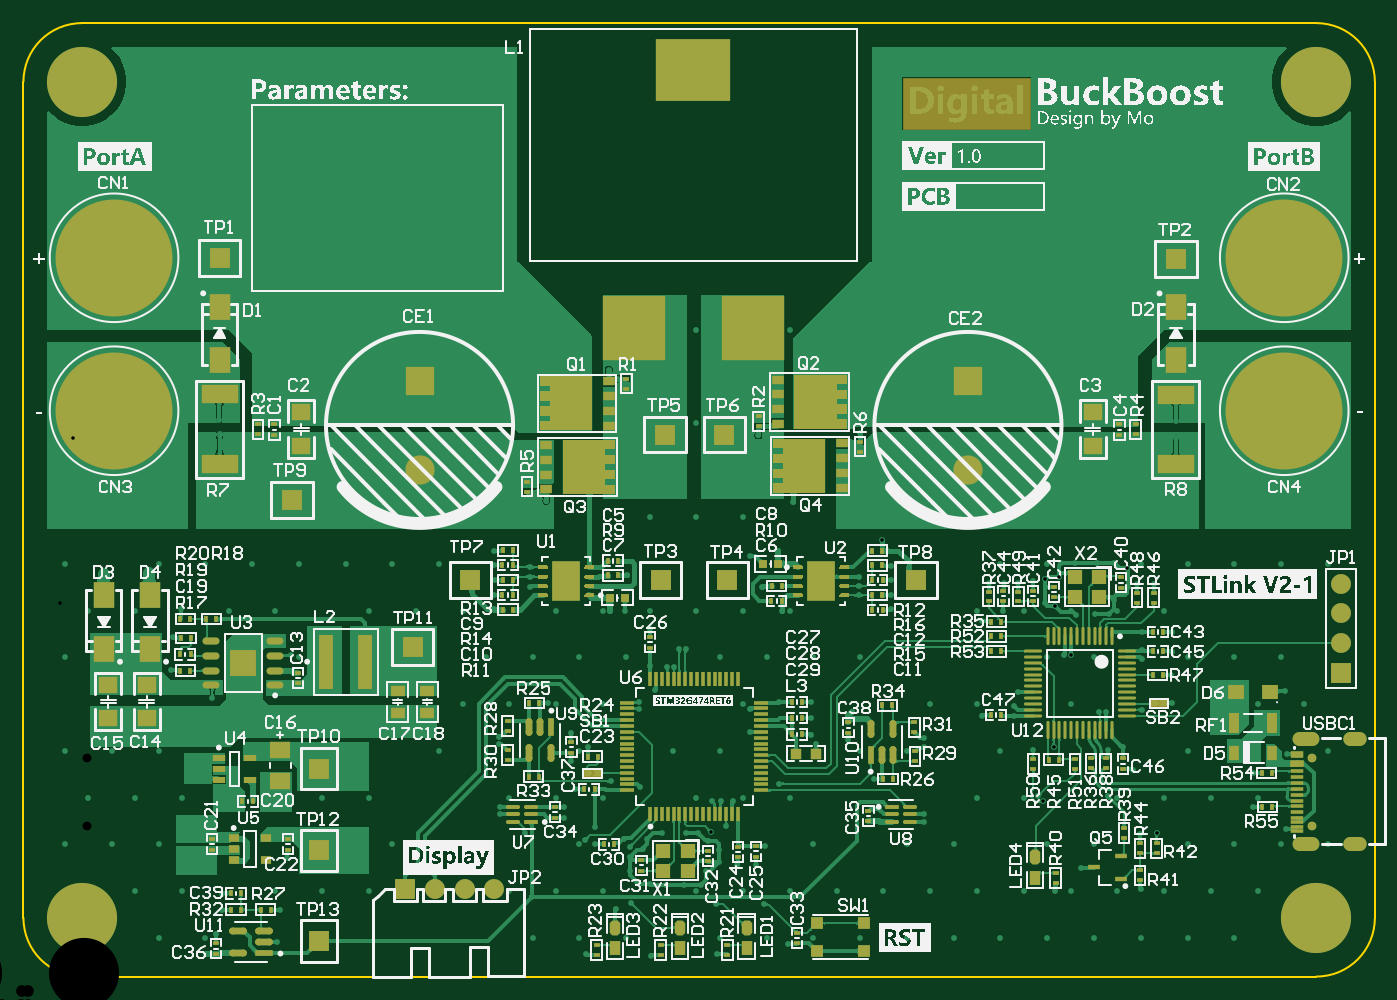
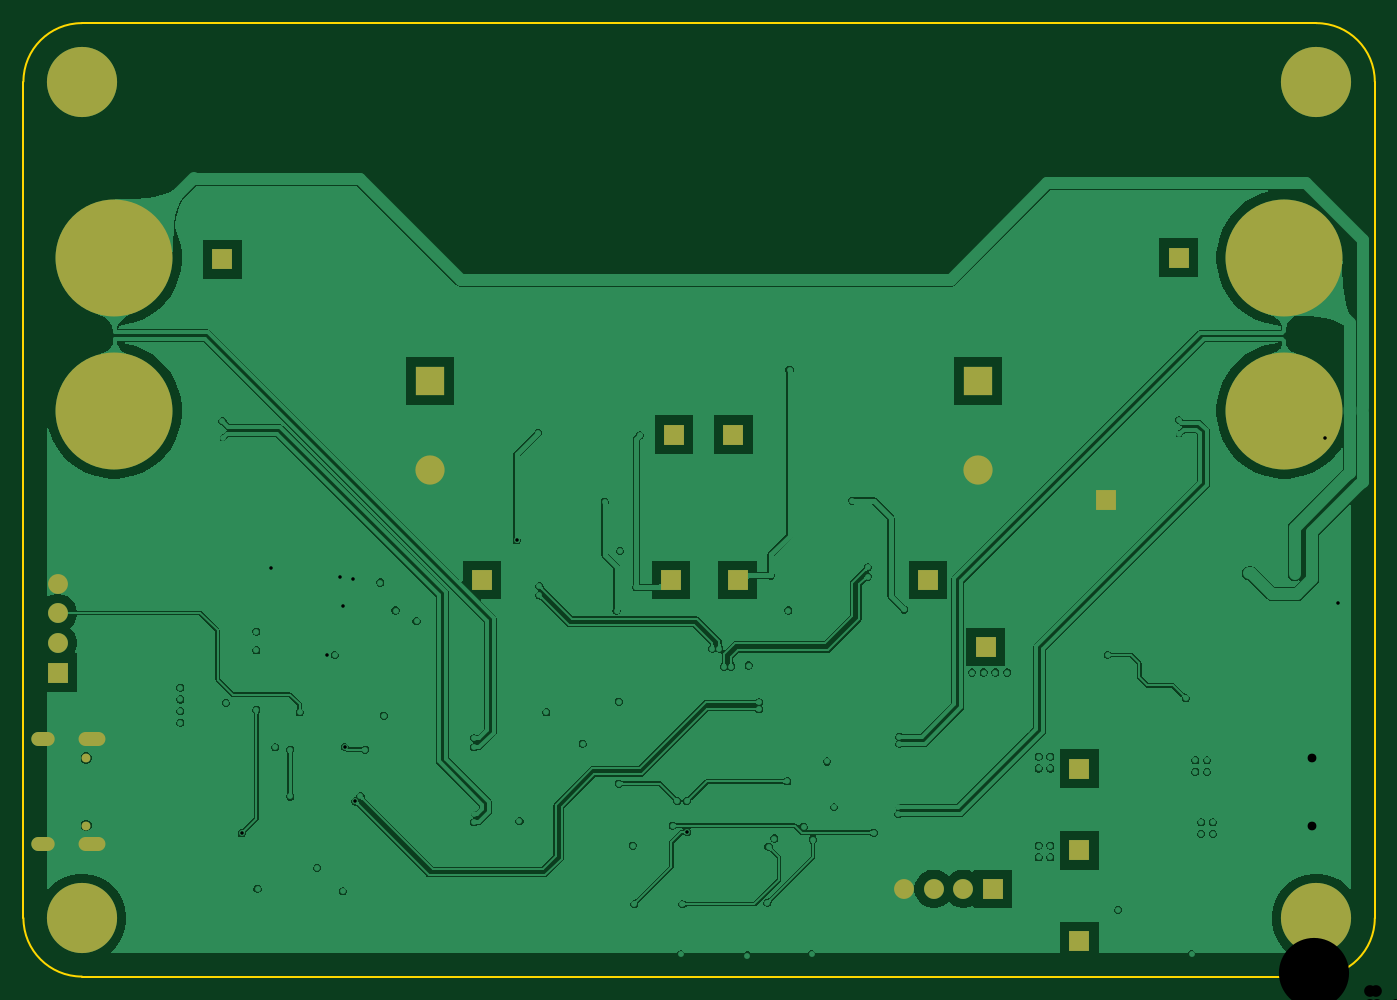
Circuit board: 10 layer files. Board 115.6 x 81.5 mm.
- drill: DigitalBuckBoost-RoundHoles.TXT (5170 bytes)
- drill: DigitalBuckBoost-SlotHoles.TXT (302 bytes)
- bottom_copper: DigitalBuckBoost.GBL (92104 bytes)
- paste: DigitalBuckBoost.GBP (266 bytes)
- bottom_mask: DigitalBuckBoost.GBS (1360 bytes)
- outline: DigitalBuckBoost.GM1 (622 bytes)
- top_copper: DigitalBuckBoost.GTL (278883 bytes)
- top_silk: DigitalBuckBoost.GTO (298468 bytes)
- paste: DigitalBuckBoost.GTP (16419 bytes)
- top_mask: DigitalBuckBoost.GTS (20723 bytes)

=== drill: DigitalBuckBoost-RoundHoles.TXT ===
M48
;Layer_Color=9474304
;FILE_FORMAT=4:4
METRIC,LZ
;TYPE=PLATED
T01F00S00C0.3000
T04F00S00C0.9000
T05F00S00C1.0000
T06F00S00C1.4000
T07F00S00C3.2000
T08F00S00C6.0000
;TYPE=NON_PLATED
T09F00S00C0.7500
%
T01
X00219Y00084
X0027932Y00094563
X00544Y00084
X00599Y00083
X00656Y00084
X00716Y00093
X00818Y00098
X00858
X00898
X00938
X00978
X01018
X01058
X01098
X01118Y00138
X01078
X01038
X01018Y0014
X00998Y00138
X00958
X00945Y00138
X00918Y00138
X00878
X00838
X00818Y00178
X00833Y00197
Y00204
X00858Y00178
X00878Y00218
X00918
X0093Y00219
X00934243Y00214757
X00938Y00178
X00978
X00967Y00158
X01017Y00187
X01031526Y00187614
X01058Y00178
X01098
X01138
X01142Y00191
X01114Y0021
X01118Y00218
X01114Y00239
X01143Y00255
X01178Y00258
X01158Y00298
X01141Y00309
X01138Y00338
X01098
X01084Y00312
Y00302
Y00292
Y00282
X01118Y00298
X01045Y00299
X01044Y00323
X01045Y00343
Y0036
X01038Y00378
X01029Y00401
X01015
X01007Y00398
X01006617Y00414383
X01018Y00418
X00995541Y00419
X00981
X00962
X0095
X00938Y00418
X00936423Y00405058
X00926Y00403
X00913Y00402
X00901
X00888
X00898Y00418
X009Y00378
X00918Y00378
X0093619Y00384351
X00944842Y00381617
X00958Y00378
X00963Y00374
X00979Y00375
X00991
X00998Y00378
X00995Y00387
X01019Y0036
Y00344
Y00337
X01058Y00338
Y00418
X01098
X01138
X01178
X01038Y00458
X00998
X00958
X00947809Y00406809
X00952Y0034
X00958511Y00340303
X00978Y00338
X00938
X00913Y00308
X0091Y00296
Y00288
X00882
X00878Y00298
X00838
X00833Y00269
Y00261
X00818Y00258
X00898
X00926Y00259
X00943517Y00261344
X0099Y00259
X01003Y00261
X01011Y00242
X00998Y00218
X0099Y00219
X01038Y00218
X01078
X01058Y00258
X01019Y00293
X009885Y00291
X00982
X00958Y00298
X00882Y00369
X00878Y00378
Y00458
X00838
X01178Y00178
X00794Y00198
Y00208
X0079Y00234
X00778Y00258
X00768Y00267
X00771Y00291
X00736Y00286
Y00272
X0074Y00264
X00736Y003
X00709
X00684Y00294
X00678Y00298
X00684Y00274
X00658Y00258
X00618
X0059Y00227
X00565Y00232
X00558Y00218
X00534Y00225
X00518Y00218
X00525Y0021
Y00201
X00551Y00193
X0055127Y00178
X00543Y00182
X00538Y00178
X00576Y00183
X00581Y00176
Y00167
Y00155
X00587Y00146
X00598Y00144
X00612Y00143
X00627
X00642
X00638Y00138
X00646Y00155
X00657Y00163
Y00173
X00648Y00181
X00650493Y00188484
X00639Y00188
X00629
X00609
X00596Y00183
X00592Y00174
X00582Y00128
X00569Y00123
X00558Y00138
X00518
X00478
X00458Y00178
X0047Y00204
Y0021
X00478Y00218
X00491Y00188
X00418Y00178
Y00258
X00469Y00264
Y0027
X00478Y00298
X00511Y00299
X00518Y00298
X00531Y00273
X00538Y00258
X00545Y00261
X00531Y00249
X00558Y00298
X00589Y0029976
Y0029376
X00603Y0031
X00598Y00331
X00613Y0033
X00619
X00623Y00345397
X00629
X00658Y00338
X00698
X00738
X00778
X00777Y00391
Y00399
Y00407
X0075287Y0040704
Y0039904
X0074487
Y0040704
Y0041504
X0075287
X0073687
Y0040704
Y0039904
Y0039104
X0074487
X0075287
X00718Y00378
X00711Y00378
X00678Y00378
X00694Y00398
X00684Y00425
X00708Y00429
X00721Y00471
X00678Y00458
X00638
X00598
X00579Y00408
X00577Y00378
X00564
X00558Y00378
X0053475Y0039104
X0052675
Y0039904
Y0040704
Y0041504
X0051875
Y0040704
Y0039904
Y0039104
X00518Y00378
X0053475Y0039904
Y0040704
Y0041504
X00496Y00415
Y00407
Y00398
X00466Y00404
X00465Y00417
Y00429
Y00391
Y00379
X00438Y00378
X00418Y00418
X00438Y00458
X005095Y00472
X00498Y00338
X00538
X00578
X00598Y00362
X00598Y00378
X00638
Y00218
X00651Y00215
X00659
X00669
X00678Y00218
X00663Y00194
X00673Y0016
X00689
X00697Y00177
X00738Y00178
X00758Y00138
X00798
X00778Y00098
X00738
X00698
X00696Y00127
X00678Y00138
X00655Y00127
X00658Y00098
X00578
X00538
X00498
X00718Y00138
Y00218
X00709Y0023
X00804Y00379
Y00391
Y00404
Y00416
X00796405Y00438149
X00458Y00338
X00438Y00298
X0041Y00276
X004
X0039
X0038
X0037
X0036
X00364Y0029
X00336
X0031
X00286
X00263Y00298
X00238Y00298
X00224Y00303
X00214Y00285
X00193
X00178Y00268
X00168
X00158
X00148
X00138
X00128
X00138Y00258
X00178
X00206Y0025
Y0024
X00216
Y0025
X00231Y00223
Y00213
X00241
Y00223
X00274Y00214
X00284
X00318Y00218
X00358
X0035Y00243
Y00253
X0034
Y00243
Y00177
Y00167
X0035
Y00177
X00378Y00178
X00358Y00138
X00318
X00278
X00282Y00122
X00232
Y00136
X00198Y00138
X00201Y00159
Y00169
X00211
Y00159
Y00187
Y00197
X00201
Y00187
X00178Y00178
X00138
X00098
X00118Y00218
X00158
X00198
X00189Y00327
X0019Y00355
X00197Y00379
X00158Y00378
X00118
X00131Y00409
X0017Y0041
X00178Y00418
X00218
X00258
X00298
X00338
X00378
X00398Y00458
Y00378
X00358
X00377Y00325
X00387
X00397
X00407
X00298Y00338
X00291Y0034
X0025596Y003385
Y003275
X0024496
Y003385
X00238Y00378
X00278
Y00458
X00318
X00098Y00418
Y00338
Y00258
X00158Y00138
X00178Y00098
X00218
X00227Y00101
X00288Y00166
X00298Y00498
X00338
X00378
X00258
X0023014Y00528659
X0023Y00541
X00418Y00498
X00458
X00498
X00563Y00584
X00638Y00618
X00718
X00691Y00528
X00638Y00538
X00778Y0053
X00778Y00498
X00818
X00898
X00978
X01018
X0104793Y00525788
X01048Y0054
T04
X01189Y003249
Y003503
Y003757
Y004011
X0046509Y0013996
X0043969
X0041429
X0038889
T05
X00826Y00404
X0066448Y0040412
X0060733
X0044477
X0039524Y0034697
X0031523Y0024283
Y0017298
Y0009551
X0029237Y004727
X0023014Y0067971
X0061114Y0052858
X0066194
X0104802Y0067844
T06
X0040159Y004983
Y005743
X00870601
Y004983
T07
X011682Y00115
X001125
Y008304
X011682
T08
X0013997Y005489
Y0067971
X0114073
Y005489
T09
X0116459Y00194141
Y00251941
M30

=== drill: DigitalBuckBoost-SlotHoles.TXT ===
M48
;Layer_Color=9474304
;FILE_FORMAT=4:4
METRIC,LZ
;TYPE=PLATED
T02F00S00C0.7000
T03F00S00C0.8000
;TYPE=NON_PLATED
%
G90
G05
T02
G00X0116509Y0017804
M15
G01X0115409
M16
G00X0116509Y0026804
M15
G01X0115409
M16
T03
G00X0120509Y0017804
M15
G01X0119709
M16
G00X0120509Y0026804
M15
G01X0119709
M16
M17
M30

=== bottom_copper: DigitalBuckBoost.GBL (92104 bytes, source omitted) ===
=== paste: DigitalBuckBoost.GBP ===
G04*
G04 #@! TF.GenerationSoftware,Altium Limited,Altium Designer,24.7.2 (38)*
G04*
G04 Layer_Color=128*
%FSLAX44Y44*%
%MOMM*%
G71*
G04*
G04 #@! TF.SameCoordinates,1A42ED2C-D2DC-4C4E-9266-FAA71F5D9F86*
G04*
G04*
G04 #@! TF.FilePolarity,Positive*
G04*
G01*
G75*
M02*

=== bottom_mask: DigitalBuckBoost.GBS ===
G04*
G04 #@! TF.GenerationSoftware,Altium Limited,Altium Designer,24.7.2 (38)*
G04*
G04 Layer_Color=16711935*
%FSLAX44Y44*%
%MOMM*%
G71*
G04*
G04 #@! TF.SameCoordinates,1A42ED2C-D2DC-4C4E-9266-FAA71F5D9F86*
G04*
G04*
G04 #@! TF.FilePolarity,Negative*
G04*
G01*
G75*
%ADD63R,1.7000X1.7000*%
%ADD64C,1.7000*%
%ADD65C,0.7500*%
%ADD66O,2.0000X1.2000*%
%ADD67O,2.3000X1.2000*%
%ADD68R,1.7000X1.7000*%
%ADD69C,10.0000*%
%ADD70R,2.5000X2.5000*%
%ADD71C,2.5000*%
%ADD72C,6.0000*%
D63*
X1189000Y324900D02*
D03*
X826000Y404000D02*
D03*
X664480Y404120D02*
D03*
X607330D02*
D03*
X395240Y346970D02*
D03*
X1048020Y678440D02*
D03*
X661940Y528580D02*
D03*
X611140D02*
D03*
X230140Y679710D02*
D03*
X292370Y472700D02*
D03*
X444770Y404120D02*
D03*
D64*
X1189000Y350300D02*
D03*
Y375700D02*
D03*
Y401100D02*
D03*
X414290Y139960D02*
D03*
X465090D02*
D03*
X439690D02*
D03*
D65*
X1164590Y194141D02*
D03*
Y251941D02*
D03*
D66*
X1201090Y178040D02*
D03*
X1201090Y268041D02*
D03*
D67*
X1159590Y268039D02*
D03*
X1159590Y178039D02*
D03*
D68*
X388890Y139960D02*
D03*
X315230Y95510D02*
D03*
Y172980D02*
D03*
Y242830D02*
D03*
D69*
X1140730Y679710D02*
D03*
Y548900D02*
D03*
X139970D02*
D03*
Y679710D02*
D03*
D70*
X870601Y574300D02*
D03*
X401590D02*
D03*
D71*
X870601Y498300D02*
D03*
X401590D02*
D03*
D72*
X1168200Y115000D02*
D03*
Y830400D02*
D03*
X112500Y115000D02*
D03*
Y830400D02*
D03*
M02*

=== outline: DigitalBuckBoost.GM1 ===
G04*
G04 #@! TF.GenerationSoftware,Altium Limited,Altium Designer,24.7.2 (38)*
G04*
G04 Layer_Color=16711935*
%FSLAX44Y44*%
%MOMM*%
G71*
G04*
G04 #@! TF.SameCoordinates,1A42ED2C-D2DC-4C4E-9266-FAA71F5D9F86*
G04*
G04*
G04 #@! TF.FilePolarity,Positive*
G04*
G01*
G75*
%ADD14C,0.2000*%
D14*
X1218200Y830400D02*
G03*
X1168200Y880400I-50000J0D01*
G01*
Y65000D02*
G03*
X1218200Y115000I0J50000D01*
G01*
X62500D02*
G03*
X112500Y65000I50000J0D01*
G01*
Y880400D02*
G03*
X62500Y830400I0J-50000D01*
G01*
X112500Y65000D02*
X1168200D01*
X1218200Y115000D02*
Y830400D01*
X62500Y115000D02*
Y830400D01*
X112500Y880400D02*
X1168200D01*
M02*

=== top_copper: DigitalBuckBoost.GTL (278883 bytes, source omitted) ===
=== top_silk: DigitalBuckBoost.GTO (298468 bytes, source omitted) ===
=== paste: DigitalBuckBoost.GTP (16419 bytes, source omitted) ===
=== top_mask: DigitalBuckBoost.GTS (20723 bytes, source omitted) ===
